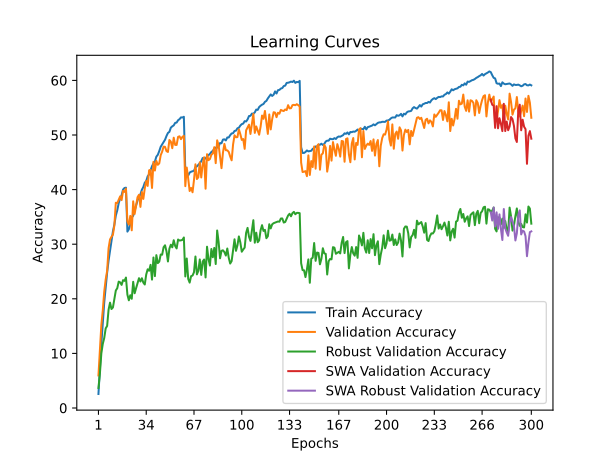

Source data for this figure (header and first rows):
time; train_accuracy; train_loss; valid_accuracy; valid_loss; valid_accuracy_robust; valid_accuracy_swa; valid_accuracy_robust_swa
249,0977; 2,5650; 5,1138; 5,9600; 4,7672; 3,6690; 5,9600; 3,6690
497,1823; 7,1160; 4,7283; 10,8100; 4,4723; 6,2759; 10,8100; 6,2759
736,7970; 11,6900; 4,4246; 15,2100; 4,2749; 10,0000; 15,2100; 10,0000
973,3179; 15,6450; 4,1929; 17,8900; 4,1606; 11,7448; 17,8900; 11,7448
1216,3366; 19,3240; 4,0112; 21,3000; 4,0163; 12,8207; 21,3000; 12,8207
1453,1824; 21,9900; 3,8773; 23,5400; 3,9454; 14,5793; 23,5400; 14,5793
1694,3090; 24,7720; 3,7539; 25,1100; 3,7780; 15,0276; 25,1100; 15,0276
1933,7311; 26,9940; 3,6504; 29,2700; 3,6312; 18,0138; 29,2700; 18,0138
2168,1223; 28,7920; 3,5637; 30,8700; 3,5689; 19,2897; 30,8700; 19,2897
2405,1860; 30,6710; 3,4865; 31,3500; 3,5638; 18,1241; 31,3500; 18,1241
2639,4163; 32,3510; 3,4159; 31,7400; 3,5220; 18,4069; 31,7400; 18,4069
2884,5311; 33,5950; 3,3583; 33,4300; 3,5319; 19,9517; 33,4300; 19,9517
3120,0183; 35,2400; 3,2866; 37,5900; 3,2600; 21,5172; 37,5900; 21,5172
3367,9268; 36,2070; 3,2444; 37,5300; 3,2700; 21,9379; 37,5300; 21,9379
3610,9242; 37,5210; 3,1977; 38,1400; 3,3150; 23,1448; 38,1400; 23,1448
3847,9084; 38,3940; 3,1576; 38,7600; 3,2807; 23,0069; 38,7600; 23,0069
4100,6252; 38,9740; 3,1326; 38,0800; 3,2840; 22,5448; 38,0800; 22,5448
4334,8894; 40,0050; 3,0906; 39,7700; 3,2223; 23,4138; 39,7700; 23,4138
4579,4498; 40,2930; 3,0848; 39,5700; 3,2159; 23,2828; 39,5700; 23,2828
4807,7611; 40,3500; 3,0789; 40,1800; 3,1909; 23,8897; 40,1800; 23,8897
5090,6810; 32,3050; 3,4106; 34,1700; 3,4486; 20,7586; 34,1700; 20,7586
5336,3053; 32,7270; 3,4008; 33,5800; 3,4868; 19,7241; 33,5800; 19,7241
5570,7352; 33,7440; 3,3547; 35,1800; 3,3501; 20,6552; 35,1800; 20,6552
5805,8142; 34,8860; 3,3114; 32,5400; 3,4862; 20,0000; 32,5400; 20,0000
6043,9232; 35,1970; 3,2926; 37,8500; 3,2620; 23,1103; 37,8500; 23,1103
6291,8991; 36,1390; 3,2576; 35,5400; 3,4212; 21,0138; 35,5400; 21,0138
6536,3543; 37,0780; 3,2186; 37,0000; 3,3495; 21,9103; 37,0000; 21,9103
6772,7990; 38,0250; 3,1731; 38,6000; 3,3225; 22,8759; 38,6000; 22,8759
7007,2530; 38,6180; 3,1494; 39,0500; 3,2511; 23,7724; 39,0500; 23,7724
7247,2789; 39,1480; 3,1280; 36,8300; 3,3611; 23,1655; 36,8300; 23,1655
7515,7052; 39,9720; 3,0939; 39,5500; 3,1932; 23,7655; 39,5500; 23,7655
7749,3170; 40,4680; 3,0711; 38,2900; 3,2872; 22,9586; 38,2900; 22,9586
8000,1823; 41,2640; 3,0396; 40,2300; 3,1283; 22,6138; 40,2300; 22,6138
8235,5083; 41,5680; 3,0208; 41,5700; 3,1085; 24,4483; 41,5700; 24,4483
8470,7431; 42,4370; 2,9837; 40,6700; 3,1805; 25,4000; 40,6700; 25,4000
8724,1000; 42,7850; 2,9728; 43,5300; 3,0739; 25,1379; 43,5300; 25,1379
8965,9517; 43,5080; 2,9487; 43,6200; 3,0647; 26,2207; 43,6200; 26,2207
9221,7251; 44,2870; 2,9127; 40,3000; 3,1972; 23,5103; 40,3000; 23,5103
9453,7852; 44,7930; 2,8931; 45,0800; 2,9826; 27,5655; 45,0800; 27,5655
9685,6164; 45,1480; 2,8726; 43,4900; 3,0718; 24,1517; 43,4900; 24,1517
9929,2418; 46,0310; 2,8454; 45,2500; 2,9918; 27,9931; 45,2500; 27,9931
10154,3426; 46,3720; 2,8334; 44,5400; 3,0098; 26,5310; 44,5400; 26,5310
10382,8064; 47,0510; 2,8085; 44,8000; 2,9654; 26,8000; 44,8000; 26,8000
10637,0292; 47,8420; 2,7782; 46,3000; 2,9578; 28,1034; 46,3000; 28,1034
10876,3032; 48,2760; 2,7562; 46,9400; 2,9214; 28,0759; 46,9400; 28,0759
11137,4252; 48,6820; 2,7424; 47,8700; 2,8600; 29,4414; 47,8700; 29,4414
11372,4793; 49,1350; 2,7213; 47,8300; 2,8584; 29,8000; 47,8300; 29,8000
11636,6450; 49,8140; 2,6943; 47,0400; 2,8862; 28,6828; 47,0400; 28,6828
11866,8594; 50,3720; 2,6725; 46,8900; 2,9621; 26,8345; 46,8900; 26,8345
12127,2199; 50,5710; 2,6660; 49,0800; 2,7967; 29,1724; 49,0800; 29,1724
12362,8448; 51,3440; 2,6334; 48,7900; 2,8351; 29,9034; 48,7900; 29,9034
12644,5853; 51,5840; 2,6302; 47,5800; 2,9128; 29,4276; 47,5800; 29,4276
12881,9823; 51,7600; 2,6158; 49,5000; 2,8308; 30,7241; 49,5000; 30,7241
13119,2552; 52,2230; 2,6003; 48,1800; 2,8969; 29,6690; 48,1800; 29,6690
13401,8678; 52,2690; 2,5957; 48,1700; 2,8744; 29,2207; 48,1700; 29,2207
13640,3938; 52,7010; 2,5828; 49,6500; 2,8103; 30,8552; 49,6500; 30,8552
13890,9536; 52,8960; 2,5757; 49,7600; 2,8129; 30,6690; 49,7600; 30,6690
14128,8801; 53,2220; 2,5624; 49,2300; 2,8250; 30,7034; 49,2300; 30,7034
14370,3899; 53,2050; 2,5547; 49,6500; 2,8070; 30,7862; 49,6500; 30,7862
14615,2371; 53,3340; 2,5599; 49,8500; 2,7895; 31,2276; 49,8500; 31,2276
... 240 more rows
